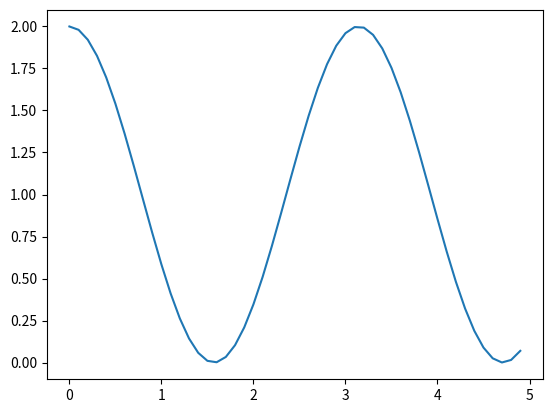

Recreate this plot in Python.
import numpy as np
import matplotlib.pyplot as plt
x = np.arange(0,5,0.1);
y = np.cos(x*2) + 1;
plt.plot(x,y)
plt.show()

